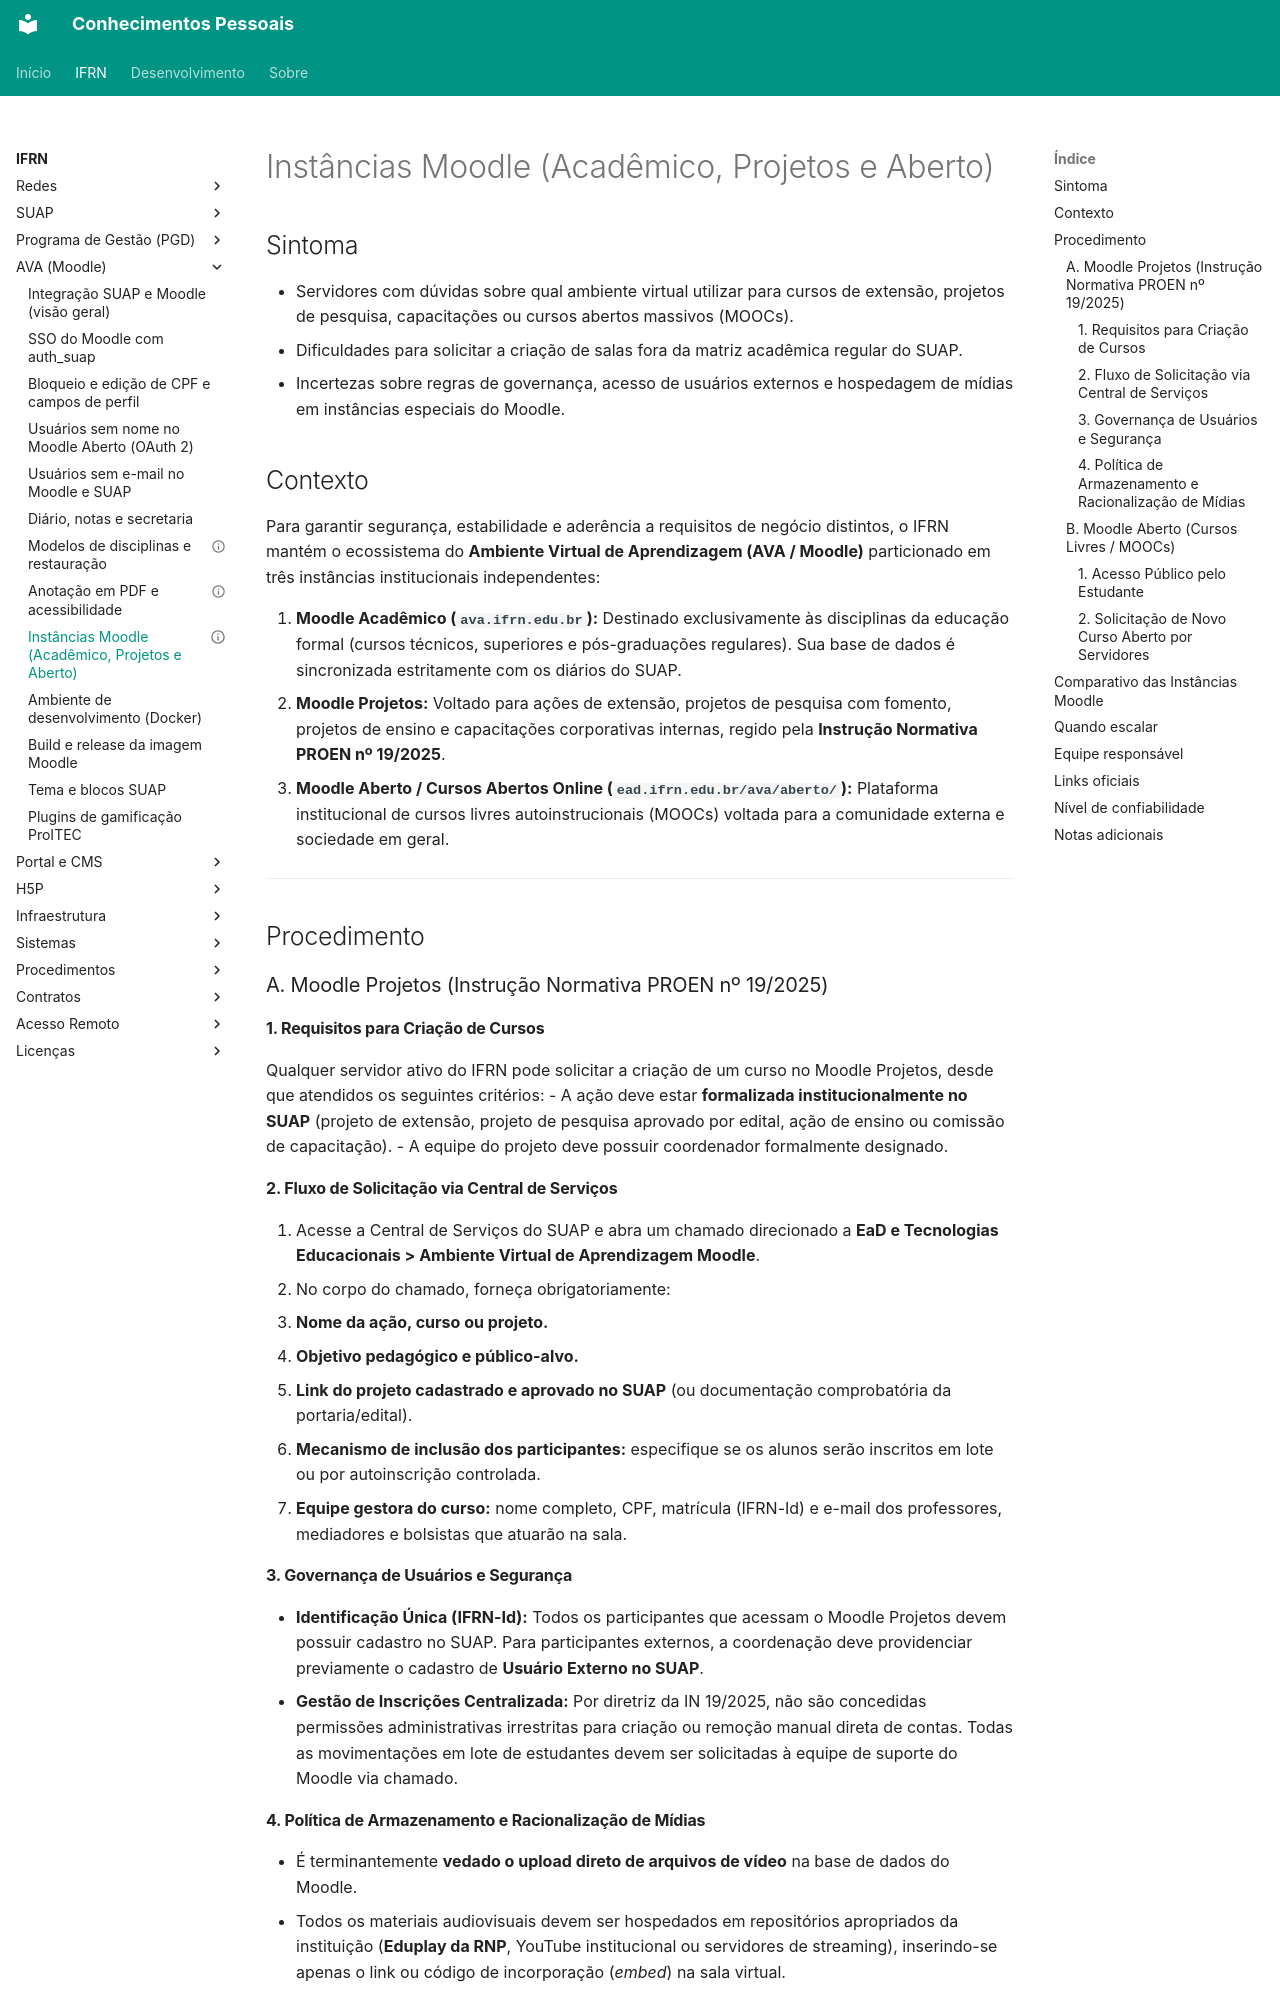

repository: kelsoncm/base-conhecimento · page: ifrn/ava/instancias-moodle-aberto-projetos/index.html · generator: mkdocs

---
title: "Ecossistema de instâncias Moodle no IFRN (Acadêmico, Projetos e Aberto)"
category: "AVA"
service: "Moodle AVA"
audience: ["TIC", "Coordenadores de Projeto", "Docentes", "Pesquisadores", "Extensão"]
tags: ["moodle", "ava", "moodle-projetos", "moodle-aberto", "mooc", "suap", "normativa-proen-19-2025"]
status: "prático"
last_review: "2026-10-12"
source: "Instrução Normativa PROEN nº 19/2025 e Central de Ajuda DEAD/ZL"
---

## Sintoma

- Servidores com dúvidas sobre qual ambiente virtual utilizar para cursos de extensão, projetos de pesquisa, capacitações ou cursos abertos massivos (MOOCs).
- Dificuldades para solicitar a criação de salas fora da matriz acadêmica regular do SUAP.
- Incertezas sobre regras de governança, acesso de usuários externos e hospedagem de mídias em instâncias especiais do Moodle.

## Contexto

Para garantir segurança, estabilidade e aderência a requisitos de negócio distintos, o IFRN mantém o ecossistema do **Ambiente Virtual de Aprendizagem (AVA / Moodle)** particionado em três instâncias institucionais independentes:

1. **Moodle Acadêmico (`ava.ifrn.edu.br`):** Destinado exclusivamente às disciplinas da educação formal (cursos técnicos, superiores e pós-graduações regulares). Sua base de dados é sincronizada estritamente com os diários do SUAP.
2. **Moodle Projetos:** Voltado para ações de extensão, projetos de pesquisa com fomento, projetos de ensino e capacitações corporativas internas, regido pela **Instrução Normativa PROEN nº 19/2025**.
3. **Moodle Aberto / Cursos Abertos Online (`ead.ifrn.edu.br/ava/aberto/`):** Plataforma institucional de cursos livres autoinstrucionais (MOOCs) voltada para a comunidade externa e sociedade em geral.

---

## Procedimento

### A. Moodle Projetos (Instrução Normativa PROEN nº 19/2025)

#### 1. Requisitos para Criação de Cursos
Qualquer servidor ativo do IFRN pode solicitar a criação de um curso no Moodle Projetos, desde que atendidos os seguintes critérios:
- A ação deve estar **formalizada institucionalmente no SUAP** (projeto de extensão, projeto de pesquisa aprovado por edital, ação de ensino ou comissão de capacitação).
- A equipe do projeto deve possuir coordenador formalmente designado.

#### 2. Fluxo de Solicitação via Central de Serviços
1. Acesse a Central de Serviços do SUAP e abra um chamado direcionado a **EaD e Tecnologias Educacionais > Ambiente Virtual de Aprendizagem Moodle**.
2. No corpo do chamado, forneça obrigatoriamente:
   - **Nome da ação, curso ou projeto.**
   - **Objetivo pedagógico e público-alvo.**
   - **Link do projeto cadastrado e aprovado no SUAP** (ou documentação comprobatória da portaria/edital).
   - **Mecanismo de inclusão dos participantes:** especifique se os alunos serão inscritos em lote ou por autoinscrição controlada.
   - **Equipe gestora do curso:** nome completo, CPF, matrícula (IFRN-Id) e e-mail dos professores, mediadores e bolsistas que atuarão na sala.
